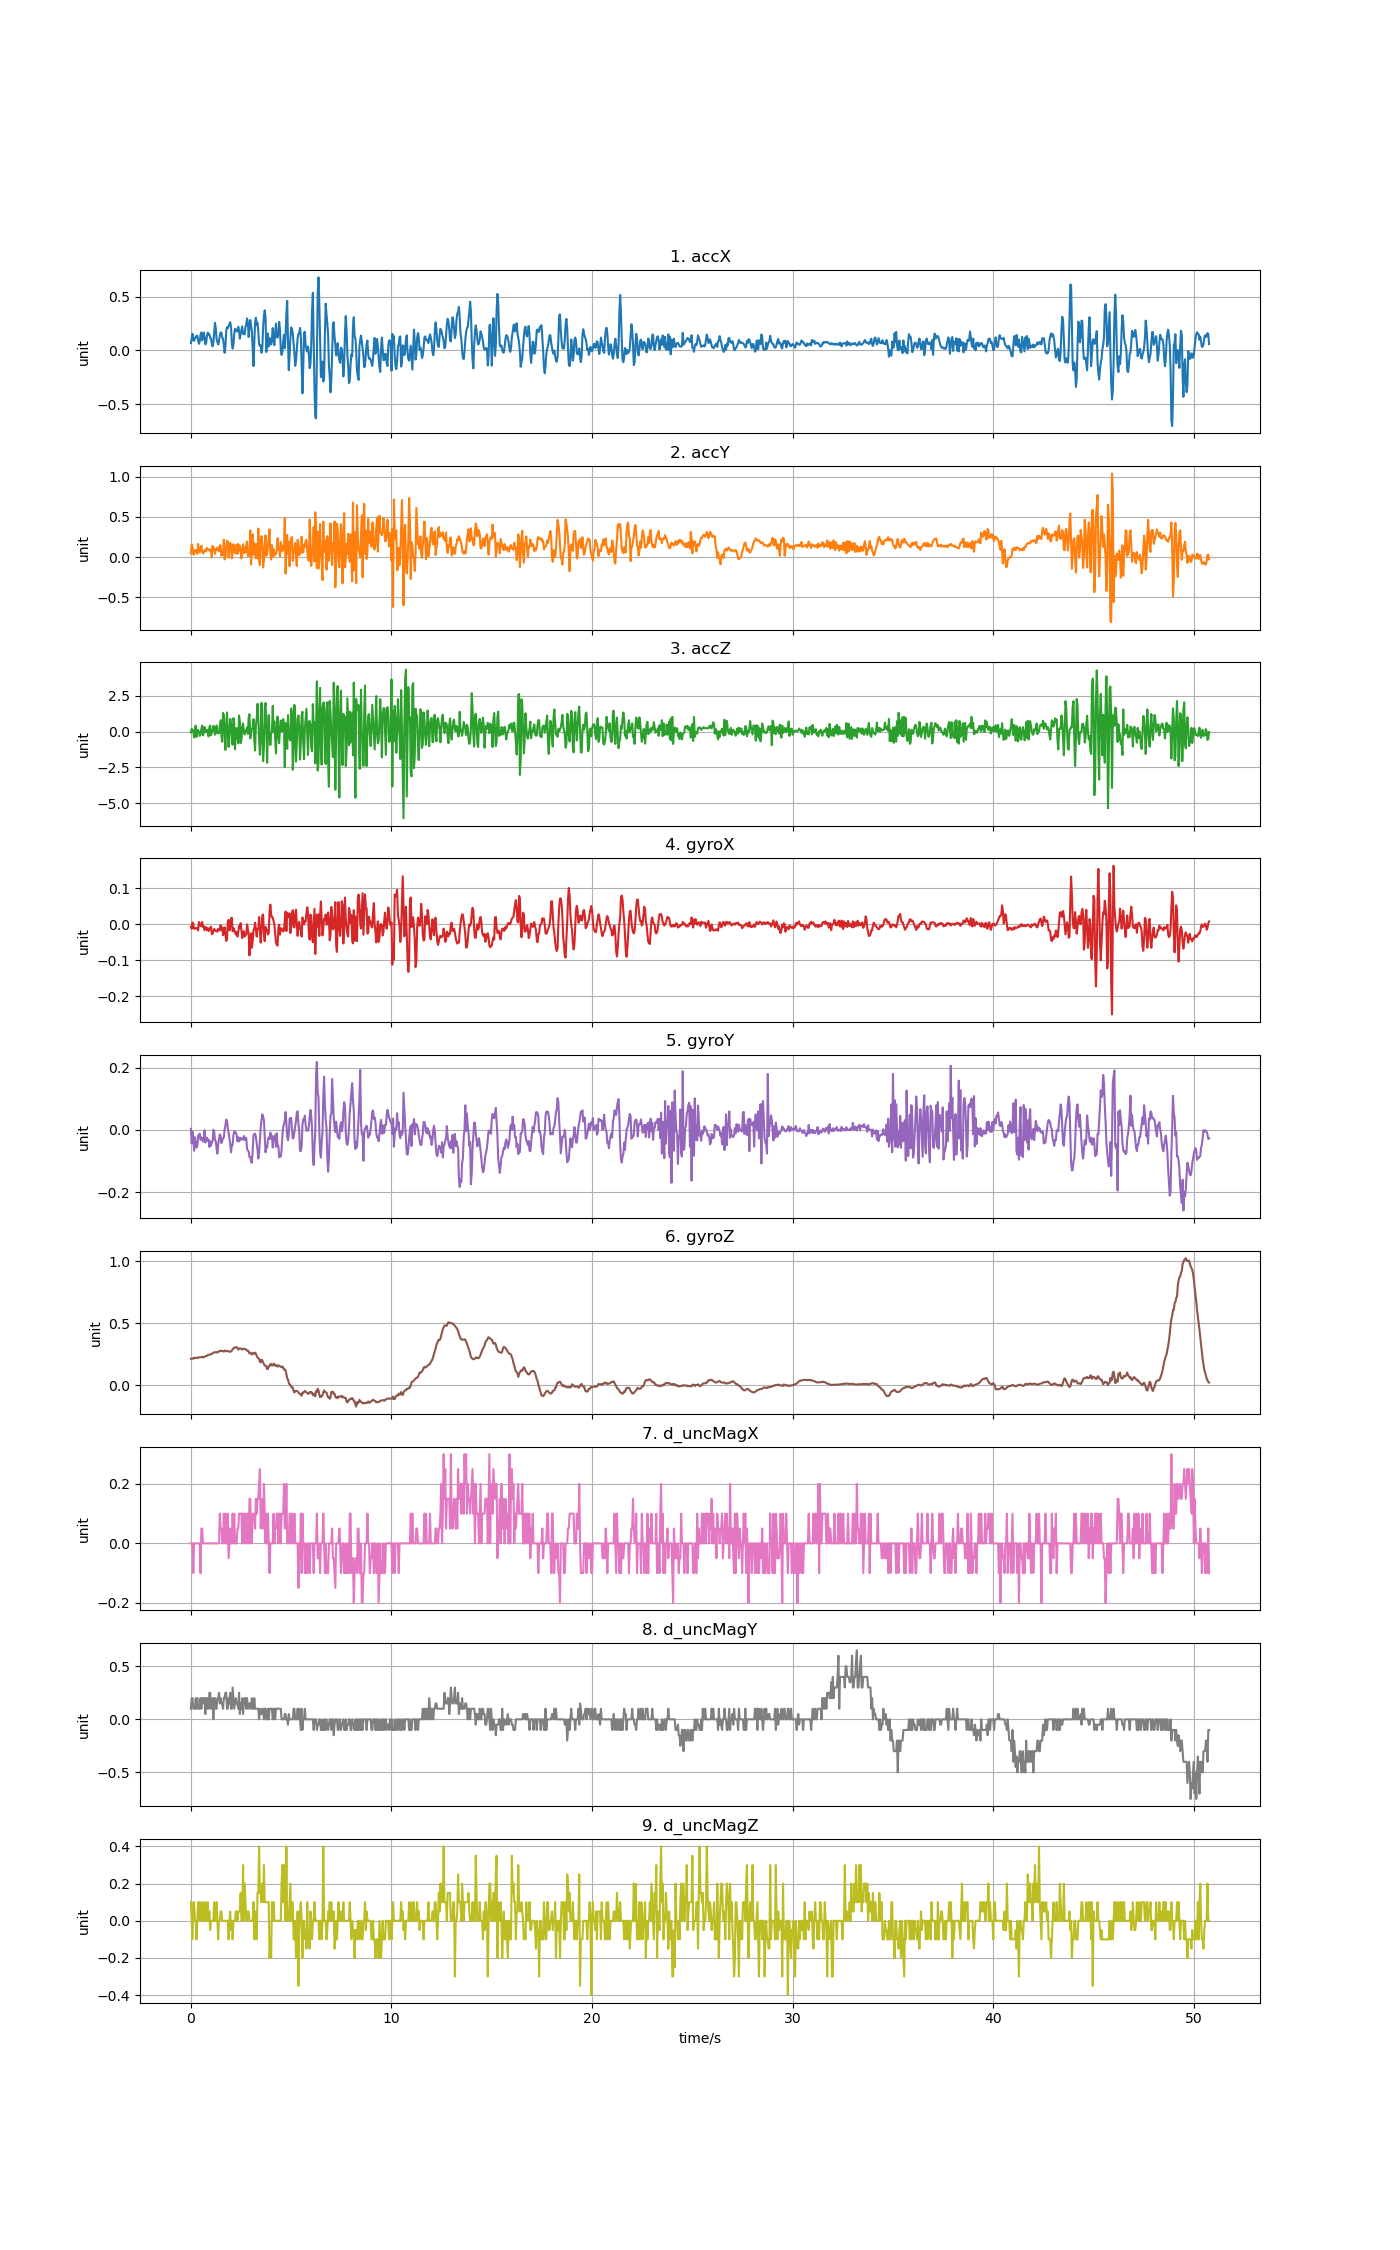

The file beside this chart, header and first rows:
accX, accY, accZ, gyroX, gyroY, gyroZ, d_uncMagX, d_uncMagY, d_uncMagZ
0.06943, 0.04657, -0.05651, -0.007086, 0.003384, 0.2131, 0.0, 0.1, 0.1
0.1117, 0.1562, 0.1979, -0.01289, -0.04365, 0.2137, 0.0, 0.2, 0.0
0.1549, 0.1155, 0.09433, 0.00452, -0.005779, 0.215, 0.0, 0.2, -0.1
0.09613, 0.03292, -0.02179, -6.108915000000012e-05, -0.03021, 0.2195, -0.1, 0.1, 0.1
0.08882, 0.03041, -0.4156, -0.01319, -0.06687, 0.2162, 0.0, 0.1, 0.1
0.1177, 0.08571, 0.2128, -0.01258, -0.02349, 0.2223, 0.0, 0.1, 0.0
0.1177, 0.08308, 0.4164, -0.01136, -0.04243, 0.2229, 0.0, 0.2, 0.0
0.1379, 0.08176, -0.3725, -0.01045, -0.05679, 0.2211, 0.0, 0.1, -0.1
0.1349, 0.03765, 0.1213, -0.01319, -0.05129, 0.2189, 0.0, 0.2, 0.0
0.09397, 0.1624, 0.1057, -0.01747, -0.01861, 0.2244, 0.0, 0.1, 0.1
0.06177, 0.08679, -0.02957, 0.006048, -0.01769, 0.2253, 0.0, 0.1, 0.1
0.08236, 0.0571, -0.3019, 0.0008552, -0.01189, 0.2259, 0.0, 0.1, 0.0
0.1472, 0.07973, -0.1642, -0.005253, -0.03205, 0.2253, -0.1, 0.2, 0.1
0.1671, 0.1398, 0.1817, -0.005253, -0.02472, 0.2278, 0.05, 0.1, 0.1
0.09403, 0.06823, 0.4152, 0.005742, -0.02685, 0.2302, 0.05, 0.2, 0.0
0.116, 0.04316, -0.2612, -0.008002, -0.03785, 0.2241, 0.0, 0.2, 0.0
0.1659, 0.05543, -0.06848, -0.005864, -0.03388, 0.2253, 0.0, 0.15, 0.1
0.1237, 0.08847, 0.329, -0.01686, -0.0008919, 0.2296, 0.0, 0.2, 0.0
0.0562, 0.09128, -0.04633, -0.008613, -0.0406, 0.2342, 0.0, 0.05, 0.1
0.07111, 0.07123, 0.08834, -0.008919, -0.03052, 0.2351, 0.0, 0.2, 0.0
0.1356, 0.1122, -0.0194, -0.01686, -0.02502, 0.2376, 0.0, 0.1, 0.0
0.166, 0.09852, 0.135, -0.01167, -0.03388, 0.2443, 0.0, 0.2, 0.1
0.1487, 0.09673, -0.3354, -0.0193, -0.03144, 0.2449, 0.0, 0.1, 0.0
0.1502, 0.07817, 0.299, -0.01197, -0.05465, 0.2467, 0.0, 0.25, 0.05
0.1191, 0.08212, 0.4187, -0.01381, -0.03632, 0.2485, 0.0, 0.25, -0.05
0.1123, 0.09433, -0.2552, -0.007086, -0.05129, 0.2492, 0.0, 0.1, 0.0
0.06716, -0.007482, -0.09541, -0.02663, -0.04029, 0.2537, 0.0, 0.1, 0.0
0.03795, 0.1387, 0.08475, -0.02755, -0.03632, 0.258, 0.0, 0.2, 0.0
0.07242, 0.09421, 0.408, -0.01869, 0.0003299, 0.262, 0.0, 0.0, 0.0
0.1647, 0.1087, 0.1805, -0.01319, -0.003335, 0.2669, 0.0, 0.2, 0.1
0.2562, 0.03903, -0.2145, -0.01686, -0.03296, 0.2657, 0.0, 0.2, 0.0
0.2031, 0.09325, 0.04405, -0.0193, -0.03571, 0.2663, 0.0, 0.1, 0.0
0.1062, 0.08715, 0.4211, -0.01808, -0.06137, 0.2669, 0.0, 0.1, 0.1
0.08176, 0.1198, -0.1247, -0.02114, -0.07603, 0.2632, 0.0, 0.2, 0.0
0.05471, 0.09182, -0.07207, -0.01319, -0.04732, 0.2712, 0.0, 0.2, -0.1
0.08332, 0.06895, -0.1116, -0.01564, -0.0293, 0.2724, 0.0, 0.25, 0.0
0.1378, 0.1434, 0.3326, -0.01747, -0.01433, 0.2748, 0.1, 0.15, 0.0
0.1652, 0.146, 0.791, -0.00281, -0.01861, 0.2803, 0.05, 0.2, 0.05
0.1663, 0.01616, -0.2492, -0.01503, -0.04243, 0.2779, 0.05, 0.15, 0.05
0.1211, 0.04597, -0.7041, -0.009224, -0.0351, 0.2748, 0.0, 0.15, 0.0
0.1076, 0.02933, 1.309, -0.03091, -0.02655, 0.2748, 0.0, 0.1, 0.0
0.05267, 0.2152, 1.18, -0.02602, -0.02533, 0.2724, 0.1, 0.2, 0.0
-0.02155, -0.02993, -0.2014, -0.008919, 0.0006353, 0.2803, 0.0, 0.2, 0.0
0.03424, -0.0007183, -1.274, -0.02602, 0.01377, 0.2742, 0.1, 0.25, 0.0
0.1818, 0.1262, 0.4391, -0.0471, 0.03301, 0.2757, 0.0, 0.25, 0.0
0.2151, 0.2036, 1.332, -0.04129, 0.02904, 0.2785, 0.0, 0.1, 0.0
0.2069, 0.1929, -0.12, 0.006658, 0.006439, 0.2748, 0.1, 0.1, 0.0
0.2242, -0.006225, -1.066, 0.01185, -0.01005, 0.2751, -0.05, 0.2, -0.1
0.2431, 0.1264, 0.08595, -0.01747, -0.02655, 0.2705, 0.0, 0.15, 0.0
0.2622, 0.1775, 0.8952, -0.009835, -0.04335, 0.2702, 0.05, 0.25, 0.05
0.22, 0.1452, 0.6007, 0.01552, -0.07236, 0.273, 0.0, 0.1, -0.05
0.06955, -0.01712, -0.6048, 0.01796, -0.05037, 0.2797, 0.0, 0.1, 0.0
0.0176, 0.0559, -0.91, -0.01991, -0.04793, 0.2907, 0.1, 0.3, -0.1
0.05327, 0.159, 0.9407, -0.01075, -0.01708, 0.2962, 0.0, 0.2, 0.0
0.1538, 0.08571, 0.5995, -0.01472, -0.004862, 0.3047, 0.1, 0.1, 0.0
0.2012, 0.04477, -1.227, -0.02236, -0.007611, 0.3029, 0.0, 0.15, 0.0
0.1935, 0.05746, 0.1626, -0.02908, -0.008833, 0.306, 0.0, 0.2, 0.05
0.1766, 0.1536, 0.2506, -0.02236, -0.01586, 0.3075, 0.0, 0.15, 0.05
0.178, 0.03675, -0.3809, -0.03457, -0.03693, 0.3029, 0.05, 0.15, 0.0
0.22, 0.1617, -0.8131, -0.02236, -0.02288, 0.2876, 0.05, 0.1, 0.05
... 1,210 more rows
